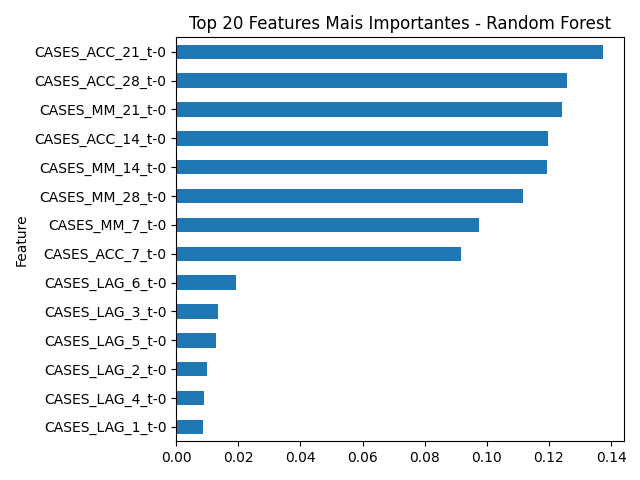

The file beside this chart, header and first rows:
Feature, Importance
CASES_ACC_21_t-0, 0.1374
CASES_ACC_28_t-0, 0.1257
CASES_MM_21_t-0, 0.1241
CASES_ACC_14_t-0, 0.1196
CASES_MM_14_t-0, 0.1195
CASES_MM_28_t-0, 0.1117
CASES_MM_7_t-0, 0.09748
CASES_ACC_7_t-0, 0.09168
CASES_LAG_6_t-0, 0.01931
CASES_LAG_3_t-0, 0.01332
CASES_LAG_5_t-0, 0.01289
CASES_LAG_2_t-0, 0.009827
CASES_LAG_4_t-0, 0.008968
CASES_LAG_1_t-0, 0.00864
